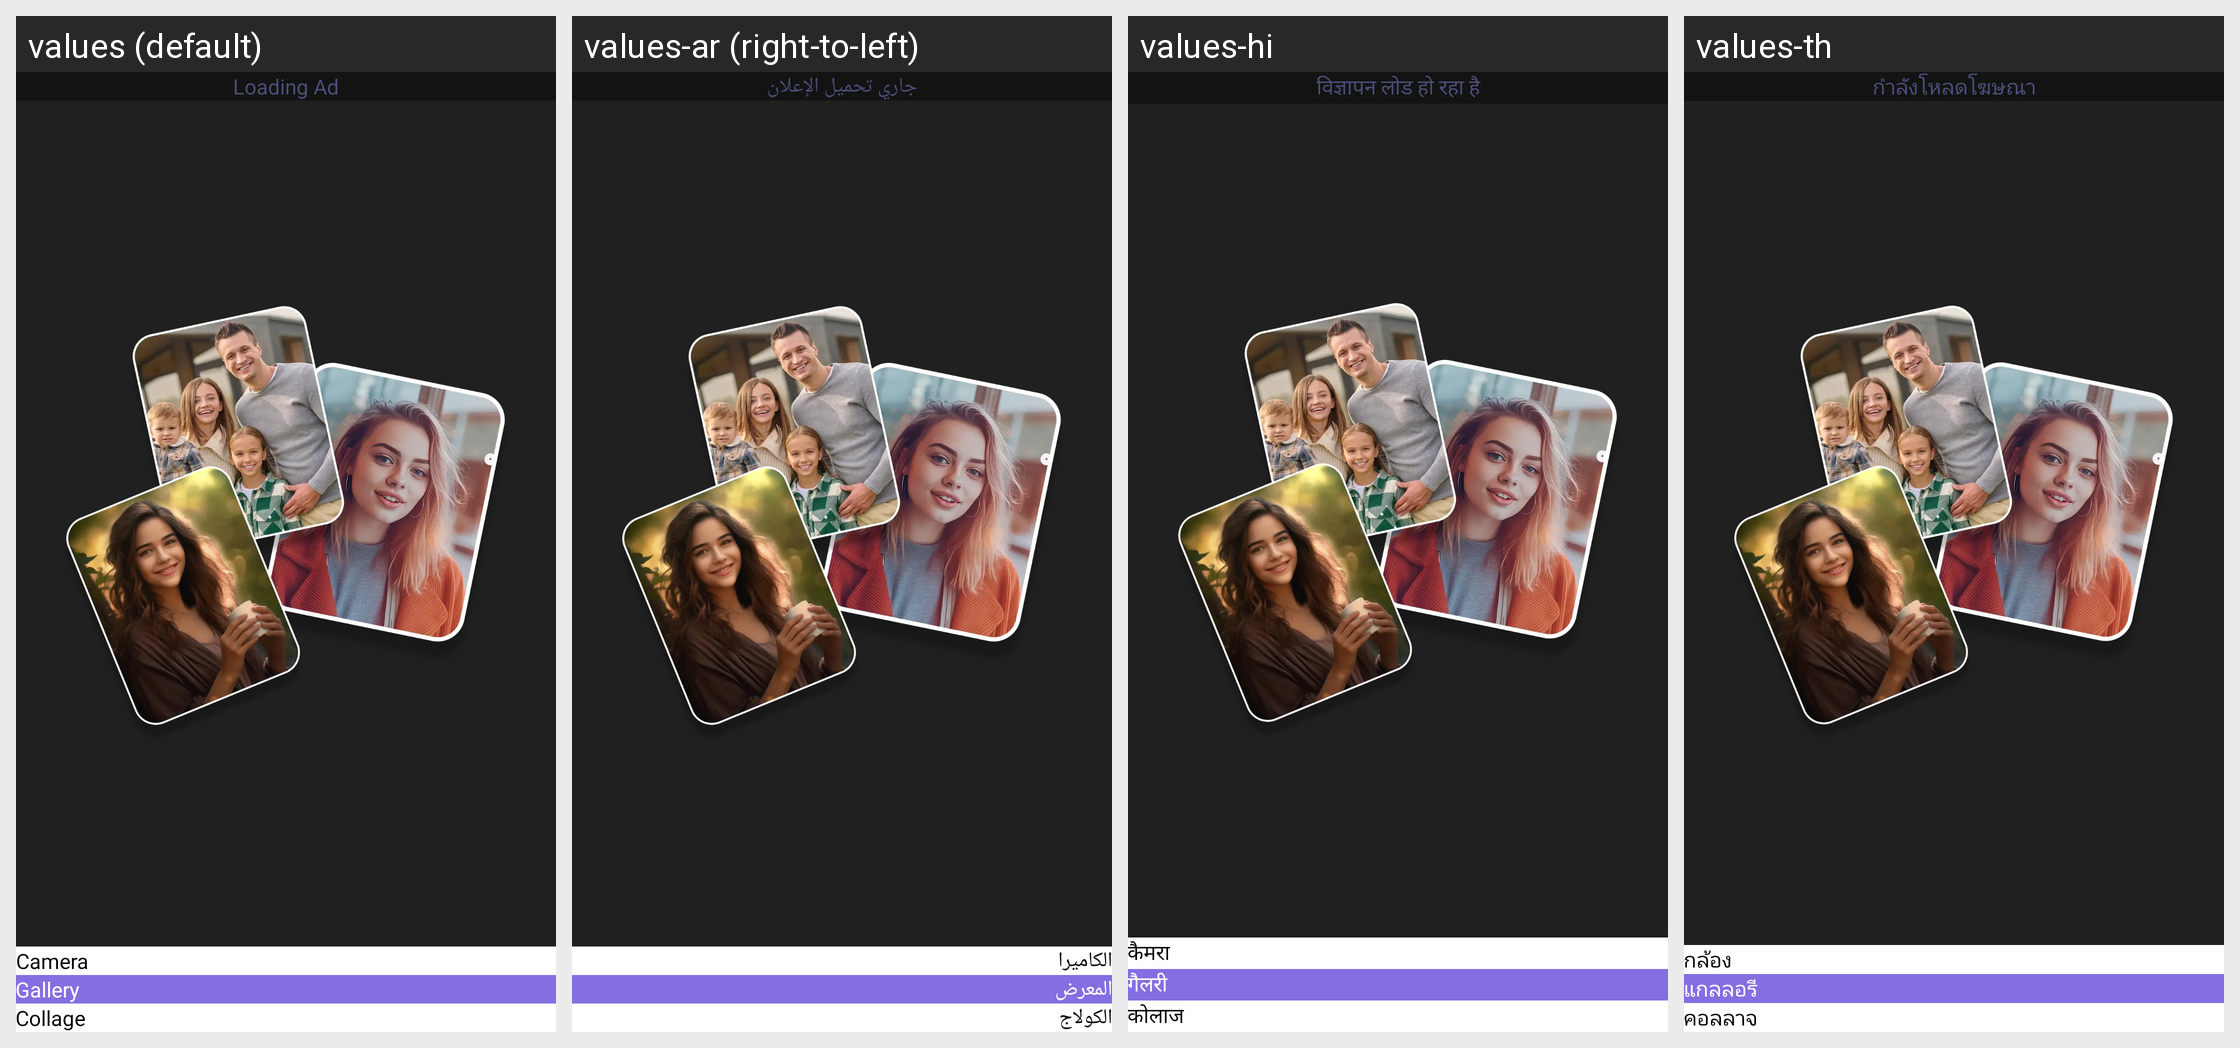

For this localized Android screen grid, give each drawn string resource with its value in every locale shown.
Android screen res/layout/layout_dialog_choose_image_home.xml rendered under 4 locales, left to right: values (default), values-ar (right-to-left), values-hi, values-th. Device: Nexus 5 (rendered at 1080×1920; each locale shown at half size, 540×960, under a caption strip naming it); theme SplTheme.
Other locales in the repository, not shown: values-af, values-cs, values-de, values-el, values-es, values-fr, values-in, values-it, values-ja, values-ko, values-ms, values-nl, values-no, values-pt, values-ru, values-tr, values-vi, values-zh.
Strings drawn on this screen, with the default value and each locale's value (text and hints the layout hard-codes, and strings that could not be matched under every locale, appear in the picture but are not listed):

loading_ad_label
  values: Loading Ad
  values-ar: جاري تحميل الإعلان
  values-hi: विज्ञापन लोड हो रहा है
  values-th: กำลังโหลดโฆษณา

camera_lbl
  values: Camera
  values-ar: الكاميرا
  values-hi: कैमरा
  values-th: กล้อง

gallery_lbl
  values: Gallery
  values-ar: المعرض
  values-hi: गैलरी
  values-th: แกลลอรี

collage_lbl
  values: Collage
  values-ar: الكولاج
  values-hi: कोलाज
  values-th: คอลลาจ
